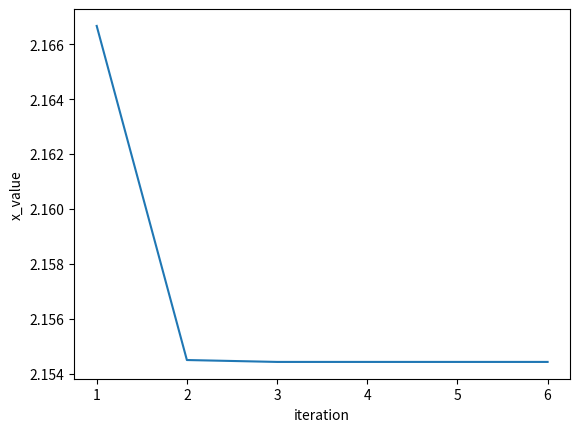

This figure's Python source:
from matplotlib import pyplot as plt
import numpy as np


# 辅助判断全局收敛性
# def f(x):
#     return (2 / 3) * ((2 * x + 5) ** (-2 / 3))
#
#
# x = np.arange(2, 3, step=0.1)
# y = f(x)
#
# plt.plot(x, y)
# plt.xlabel('x')
# plt.ylabel('y_value')
# plt.show()
# print(f(2))


def f(x):
    return x ** 3 - 10


def df(x):
    return 3 * (x ** 2)


def g(x):
    return x - f(x) / df(x)


list = []


def NewtonIter(x):
    xk = x
    xk_1 = g(xk)
    list.append(xk_1)
    for i in range(5):
        xk = xk_1
        xk_1 = g(xk)
        list.append(xk_1)
    return xk_1


ans = NewtonIter(2)
print(ans)
print(ans ** 3)
print(f(ans))

times = [i + 1 for i in range(len(list))]
plt.plot(times, list)
plt.xlabel("iteration")
plt.ylabel("x_value")
plt.show()
